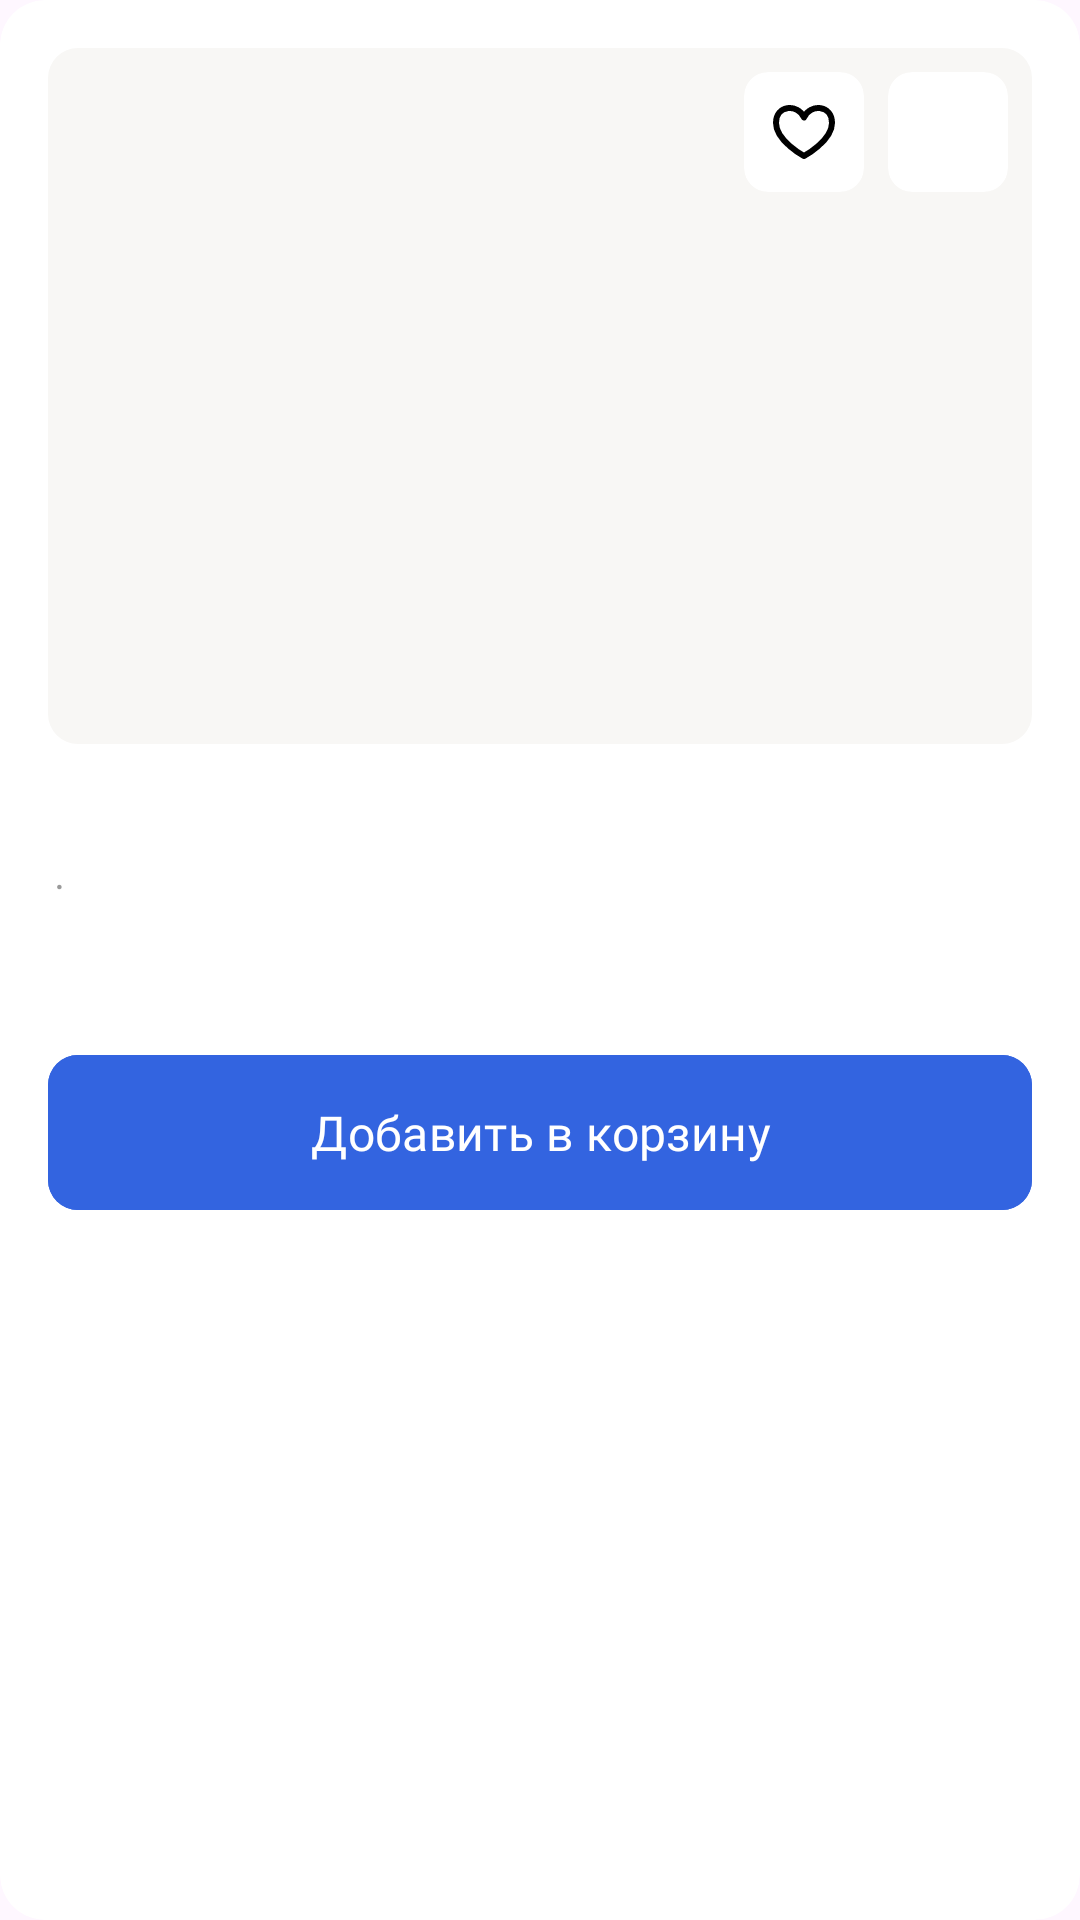

Here is an Android app screen rendered from its layout file. Give the layout XML and the strings, colors and styles it references.
<!-- AndroidManifest.xml: application theme Theme.TestForEffectiveMobile -->
<!-- res/layout/dialog_dish.xml -->
<?xml version="1.0" encoding="utf-8"?>
<com.google.android.material.card.MaterialCardView xmlns:android="http://schemas.android.com/apk/res/android"
    xmlns:app="http://schemas.android.com/apk/res-auto"
    xmlns:tools="http://schemas.android.com/tools"
    style="@style/DialogDishStyle"
    android:layout_width="match_parent"
    android:layout_height="wrap_content"
    android:layout_marginHorizontal="16dp"
    android:background="@drawable/bg_dialog_dish"
    tools:context=".presentation.main.DishDialog">

    <androidx.constraintlayout.widget.ConstraintLayout
        android:layout_width="match_parent"
        android:layout_height="match_parent"
        android:padding="16dp">

        <com.google.android.material.imageview.ShapeableImageView
            android:id="@+id/iv_dish"
            android:layout_width="match_parent"
            android:layout_height="232dp"
            android:background="@color/gray_90"
            app:layout_constraintTop_toTopOf="parent"
            app:shapeAppearanceOverlay="@style/DishCornerStyle" />

        <com.google.android.material.card.MaterialCardView
            android:id="@+id/mcv_close"
            android:layout_width="40dp"
            android:layout_height="40dp"
            android:layout_margin="8dp"
            android:backgroundTint="@color/white"
            app:cardCornerRadius="8dp"
            app:layout_constraintEnd_toEndOf="parent"
            app:layout_constraintTop_toTopOf="parent"
            app:strokeWidth="0dp">

            <ImageView
                android:layout_width="wrap_content"
                android:layout_height="wrap_content"
                android:layout_gravity="center"
                android:src="@drawable/ic_close" />
        </com.google.android.material.card.MaterialCardView>

        <com.google.android.material.card.MaterialCardView
            android:id="@+id/mcv_like"
            android:layout_width="40dp"
            android:layout_height="40dp"
            android:layout_margin="8dp"
            android:backgroundTint="@color/white"
            app:cardCornerRadius="8dp"
            app:layout_constraintEnd_toStartOf="@id/mcv_close"
            app:layout_constraintTop_toTopOf="parent"
            app:strokeWidth="0dp">

            <ImageView
                android:layout_width="wrap_content"
                android:layout_height="wrap_content"
                android:layout_gravity="center"
                android:src="@drawable/ic_like" />
        </com.google.android.material.card.MaterialCardView>

        <TextView
            android:id="@+id/tv_name"
            android:layout_width="wrap_content"
            android:layout_height="wrap_content"
            android:layout_marginTop="8dp"
            android:textAppearance="@style/DishTitle16spTextStyle"
            app:layout_constraintStart_toStartOf="parent"
            app:layout_constraintTop_toBottomOf="@id/iv_dish"
            tools:text="Рыба с овощами и рисом" />

        <TextView
            android:id="@+id/tv_price"
            android:layout_width="wrap_content"
            android:layout_height="wrap_content"
            android:layout_marginTop="8dp"
            android:textAppearance="@style/DishPriceTextStyle"
            app:layout_constraintStart_toStartOf="parent"
            app:layout_constraintTop_toBottomOf="@id/tv_name"
            tools:text="799 ₽" />

        <TextView
            android:id="@+id/tv_point"
            android:layout_width="wrap_content"
            android:layout_height="wrap_content"
            android:layout_marginStart="2dp"
            android:text="@string/point"
            android:textAppearance="@style/PointTextStyle"
            app:layout_constraintStart_toEndOf="@id/tv_price"
            app:layout_constraintTop_toTopOf="@id/tv_price" />

        <TextView
            android:id="@+id/tv_weight"
            android:layout_width="wrap_content"
            android:layout_height="wrap_content"
            android:layout_marginStart="2dp"
            android:textAppearance="@style/PointTextStyle"
            app:layout_constraintStart_toEndOf="@id/tv_point"
            app:layout_constraintTop_toTopOf="@id/tv_price"
            tools:text="560г" />

        <TextView
            android:id="@+id/tv_description"
            android:layout_width="match_parent"
            android:layout_height="wrap_content"
            android:layout_marginTop="8dp"
            android:textAppearance="@style/DishDescriptionTextStyle"
            app:layout_constraintTop_toBottomOf="@id/tv_price"
            tools:text="Рыба маринованная со специями, лимонным соком, соевым соусом и запечeнная в духовке с лучком, томатами и картошечкой под золотистой майонезно-сырной шубкой" />

        <com.google.android.material.button.MaterialButton
            android:id="@+id/btn_add_to_cart"
            style="@style/ButtonStyle"
            android:layout_width="match_parent"
            android:layout_height="wrap_content"
            android:layout_marginTop="16dp"
            android:text="@string/add_to_cart"
            app:layout_constraintTop_toBottomOf="@id/tv_description"
            app:shapeAppearanceOverlay="@style/ButtonCornerStyle" />

    </androidx.constraintlayout.widget.ConstraintLayout>
</com.google.android.material.card.MaterialCardView>
<!-- resources referenced by this layout -->
<resources>
  <color name="gray_90">#F8F7F5</color>
  <color name="white">#FFFFFFFF</color>
  <!-- drawable ic_like (drawable) -->
  <vector xmlns:android="http://schemas.android.com/apk/res/android"
      android:width="24dp"
      android:height="24dp"
      android:viewportWidth="24"
      android:viewportHeight="24">
      <path
          android:fillColor="#00000000"
          android:pathData="M12,7.162C9.926,2.456 2.667,2.957 2.667,8.972C2.667,14.988 12,20 12,20C12,20 21.333,14.988 21.333,8.972C21.333,2.957 14.074,2.456 12,7.162Z"
          android:strokeWidth="2"
          android:strokeColor="#000000"
          android:strokeLineCap="round"
          android:strokeLineJoin="round" />
  </vector>
  <string name="add_to_cart">Добавить в корзину</string>
  <string name="point">·</string>
  <style name="ButtonCornerStyle">
          <item name="cornerFamily">?attr/shapeCornerFamily</item>
          <item name="cornerSize">10dp</item>
      </style>
  <style name="ButtonStyle">
          <item name="android:backgroundTint">@color/blue</item>
          <item name="android:fontFamily">@font/sf_pro_display_regular</item>
          <item name="android:paddingBottom">15dp</item>
          <item name="android:paddingTop">15dp</item>
          <item name="android:textColor">@color/white</item>
          <item name="android:textSize">16sp</item>
      </style>
  <style name="DialogDishStyle">
          <item name="cardCornerRadius">15dp</item>
          <item name="strokeWidth">0dp</item>
          <item name="android:backgroundTint">@color/white</item>
      </style>
  <style name="DishCornerStyle">
          <item name="cornerFamily">?attr/shapeCornerFamily</item>
          <item name="cornerSize">10dp</item>
      </style>
  <style name="DishDescriptionTextStyle">
          <item name="android:fontFamily">@font/sf_pro_display_regular</item>
          <item name="android:textColor">@color/black_alpha65</item>
          <item name="android:textSize">14sp</item>
      </style>
  <style name="DishPriceTextStyle">
          <item name="android:fontFamily">@font/sf_pro_display_regular</item>
          <item name="android:textColor">@color/black</item>
          <item name="android:textSize">14sp</item>
      </style>
  <style name="DishTitle16spTextStyle">
          <item name="android:fontFamily">@font/sf_pro_display_regular</item>
          <item name="android:textColor">@color/black</item>
          <item name="android:textSize">16sp</item>
      </style>
  <style name="PointTextStyle">
          <item name="android:fontFamily">@font/sf_pro_display_regular</item>
          <item name="android:textColor">@color/black_alpha40</item>
          <item name="android:textSize">14sp</item>
      </style>
  <style name="Theme.TestForEffectiveMobile" parent="Base.Theme.TestForEffectiveMobile" />
  <color name="blue">#3364E0</color>
  <color name="black_alpha65">#A6000000</color>
  <color name="black">#FF000000</color>
  <color name="black_alpha40">#66000000</color>
  <style name="Base.Theme.TestForEffectiveMobile" parent="Theme.Material3.DayNight.NoActionBar">
          
          
      </style>
</resources>
